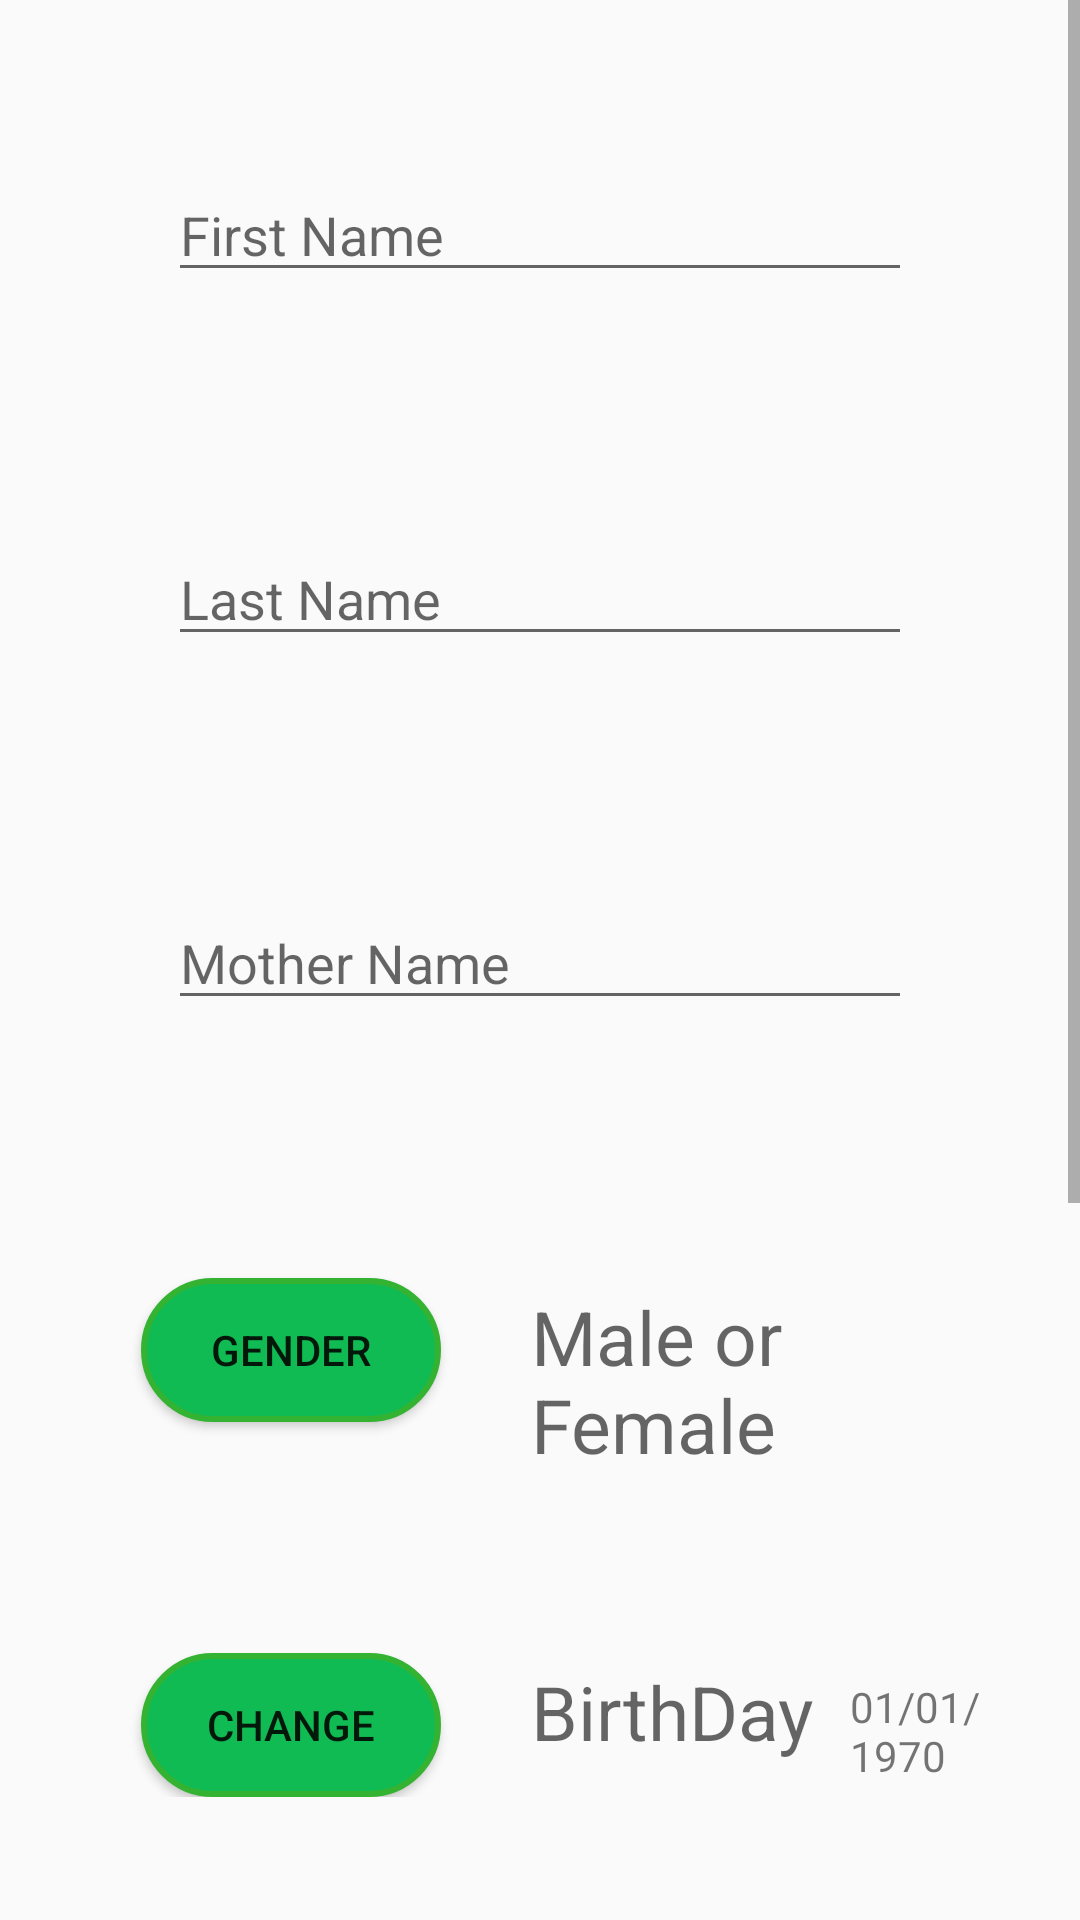

Produce the Android XML layout that renders to this screen, including the resource entries it uses.
<!-- AndroidManifest.xml: application theme Theme.AppCompat.DayNight.NoActionBar -->
<!-- res/layout/activity_add_children.xml -->
<?xml version="1.0" encoding="utf-8"?>
<LinearLayout xmlns:android="http://schemas.android.com/apk/res/android"
    android:layout_width="match_parent"
    android:layout_height="match_parent"
    xmlns:app="http://schemas.android.com/apk/res-auto"
    android:background="@drawable/back2"
    android:orientation="vertical">

    <ScrollView
        android:layout_width="match_parent"
        android:layout_height="wrap_content"
        android:fillViewport="true">

        <LinearLayout
            android:layout_width="match_parent"
            android:layout_height="wrap_content"
            android:orientation="vertical"
            android:padding="16dp">


            <EditText
                android:id="@+id/editTextFirstName"
                android:layout_width="match_parent"
                android:layout_height="wrap_content"
                android:layout_margin="40dp"
                android:ems="10"
                android:hint="First Name"
                android:inputType="text" />

            <EditText
                android:id="@+id/editTextLastName"
                android:layout_width="match_parent"
                android:layout_height="wrap_content"
                android:layout_margin="40dp"
                android:ems="10"
                android:hint="Last Name"
                android:inputType="text" />

            <EditText
                android:id="@+id/editTextMotherName"
                android:layout_width="match_parent"
                android:layout_height="wrap_content"
                android:layout_margin="40dp"
                android:ems="10"
                android:hint="Mother Name"
                android:inputType="text" />

            <LinearLayout
                android:layout_width="match_parent"
                android:layout_height="wrap_content"
                android:orientation="horizontal"
                android:padding="16dp">

                <Button
                    android:id="@+id/buttonSelectGender"
                    android:layout_width="100dp"
                    android:layout_height="wrap_content"
                    android:layout_marginStart="15dp"
                    android:layout_marginTop="30dp"
                    android:background="@drawable/rounded_button"
                    android:text="Gender" />

                <TextView
                    android:id="@+id/textViewGender"
                    android:layout_width="wrap_content"
                    android:layout_height="wrap_content"
                    android:layout_marginStart="30dp"
                    android:layout_marginTop="30dp"
                    android:hint="Male or Female"
                    android:textSize="25dp" />


            </LinearLayout>

            <LinearLayout
                android:layout_width="match_parent"
                android:layout_height="wrap_content"
                android:orientation="horizontal"
                android:padding="16dp">

                <Button
                    android:id="@+id/buttonSelectBirthDate"
                    android:layout_width="100dp"
                    android:layout_height="wrap_content"
                    android:layout_marginStart="15dp"
                    android:layout_marginTop="30dp"
                    android:background="@drawable/rounded_button"
                    android:text="Change" />

                <TextView
                    android:id="@+id/textViewBirthDate"
                    android:layout_width="wrap_content"
                    android:layout_height="wrap_content"
                    android:layout_marginStart="30dp"
                    android:layout_marginTop="30dp"
                    android:hint="BirthDay"
                    android:textSize="25dp" />

                <TextView
                    android:id="@+id/textViewBirthday"
                    android:layout_width="wrap_content"
                    android:layout_height="wrap_content"
                    android:layout_marginStart="12dp"
                    android:layout_marginTop="24dp"
                    android:text="01/01/1970"
                    app:layout_constraintStart_toEndOf="@id/textViewBirthDate" />


            </LinearLayout>


            <EditText
                android:id="@+id/editTextBloodGroup"
                android:layout_width="match_parent"
                android:layout_height="wrap_content"
                android:layout_margin="40dp"
                android:ems="10"
                android:hint="Blood Group"
                android:inputType="text" />

            <EditText
                android:id="@+id/editTextPlaceOfBirth"
                android:layout_width="match_parent"
                android:layout_height="wrap_content"
                android:layout_margin="40dp"
                android:ems="10"
                android:hint="Place Of Birth"
                android:inputType="text" />


            <Button
                android:id="@+id/buttonSaveChild"
                android:layout_width="100dp"
                android:layout_height="wrap_content"
                android:layout_marginStart="125dp"
                android:layout_marginTop="50dp"
                android:layout_marginBottom="50dp"
                android:background="@drawable/rounded_button"
                android:text="Save" />

        </LinearLayout>
    </ScrollView>


</LinearLayout>
<!-- resources referenced by this layout -->
<resources>
  <!-- drawable rounded_button (drawable) -->
  <shape xmlns:android="http://schemas.android.com/apk/res/android">
      <solid android:color="#11bb53"/> 
      <corners android:radius="50dp"/> 
      <stroke
          android:width="2dp"
          android:color="#34b332"/> 
  </shape>
</resources>
